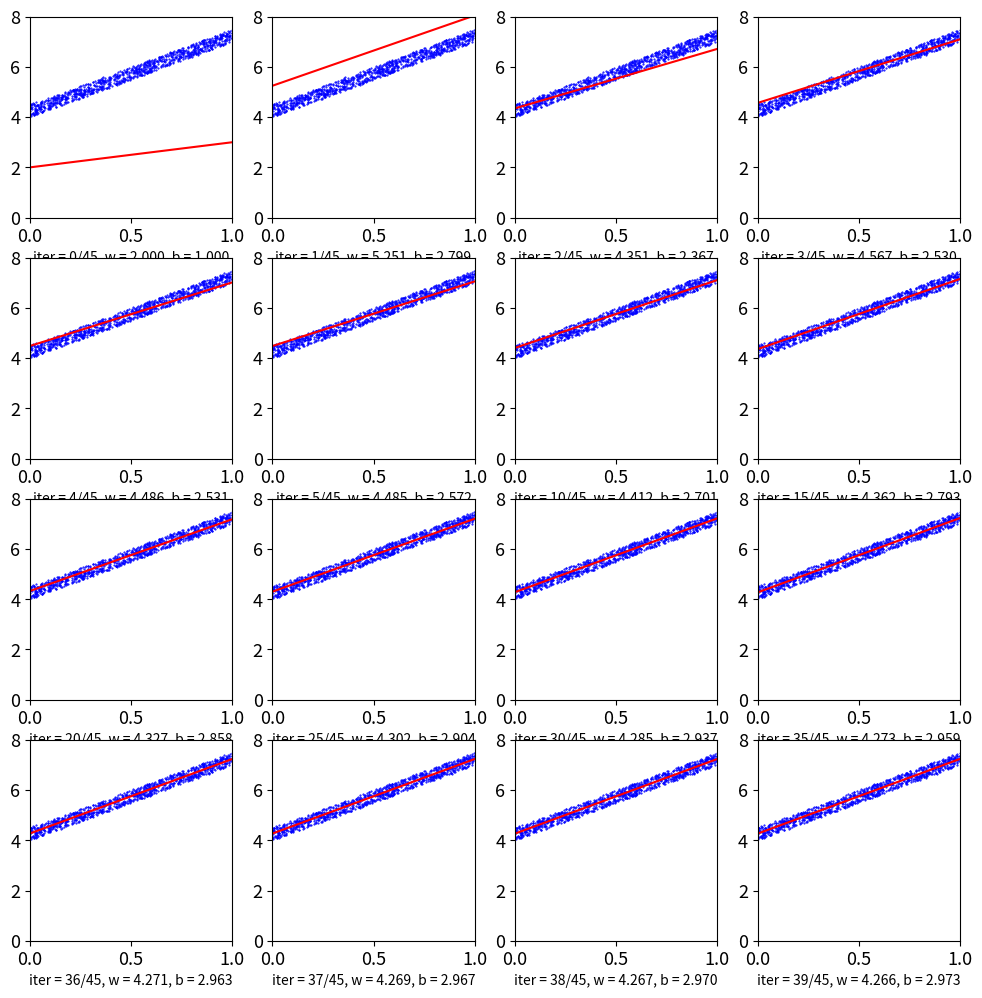

Source code (Python):
import numpy as np 
import matplotlib.pyplot as plt 

def grad(w):
	N = Xbar.shape[0]
	return 1/N * Xbar.T.dot(Xbar.dot(w) - y)

def cost(w):
	N = Xbar.shape[0]
	return .5/N*np.linalg.norm(y - Xbar.dot(w))**2

def GD2(w_init, eta):
	w = [w_init]
	for it in range(100):
		w_new = w[-1] - eta*grad(w[-1])
		if np.linalg.norm(grad(w_new))/len(w_new) < 1e-3:
			break
		w.append(w_new)
	return (w, it)

def draw(X0, Y0, w1, ids, nrows = 2, ncols = 4):
	width = 3*ncols
	height = 3*nrows

	plt.close('all')
	fig,axs=plt.subplots(nrows, ncols, figsize=(width, height))
	for i, k in enumerate(ids):
		r = i//ncols
		c = i%ncols

		b = w1[ids[i]][0]
		w = w1[ids[i]][1]
		x = np.linspace(start = 0, stop = 1, num = 20)
		y = w*x +b
		str0 = 'iter = {}/{}, w = {:.3f}, b = {:.3f}'.format(ids[i], len(w1) - 1, b, w)
		if nrows > 1:
			axs[r, c].plot(X0, Y0, 'bo', markersize = .5)
			axs[r, c].set_xlabel(str0)
			axs[r, c].plot(x, y, 'r')
			axs[r, c].axis([0, 1, 0, 8])
			axs[r, c].plot()
			axs[r, c].tick_params(axis = 'both', which = 'major', labelsize = 13)
		else:
			axs[c].plot(X0, Y0, 'bo', markersize = .5)
			axs[c].set_xlabel(str0)
			axs[c].plot(x, y, 'r')
			axs[c].axis([0, 1, 0, 8])
			axs[c].plot()
			axs[c].tick_params(axis = 'both', which = 'major', labelsize = 8)

	plt.show()


X = np.random.rand(1000)
one = np.ones((X.shape[0], 1))
Xbar = np.concatenate((one, X.reshape(-1, 1)), axis = 1)

y = 4 + 3 * X + .5*np.random.rand(1000) #noise added

w_init = np.array([2, 1])
(w1, it1) = GD2(w_init, 1)
ids = [0, 1, 2, 3, 4, 5, 10, 15, 20, 25, 30, 35, 36, 37 ,38, 39]
print('Sol found by GD: w = ', w1[-1], ',\nafter %d iterations.' %(it1+1))
draw(X, y, w1, ids, 4, 4)